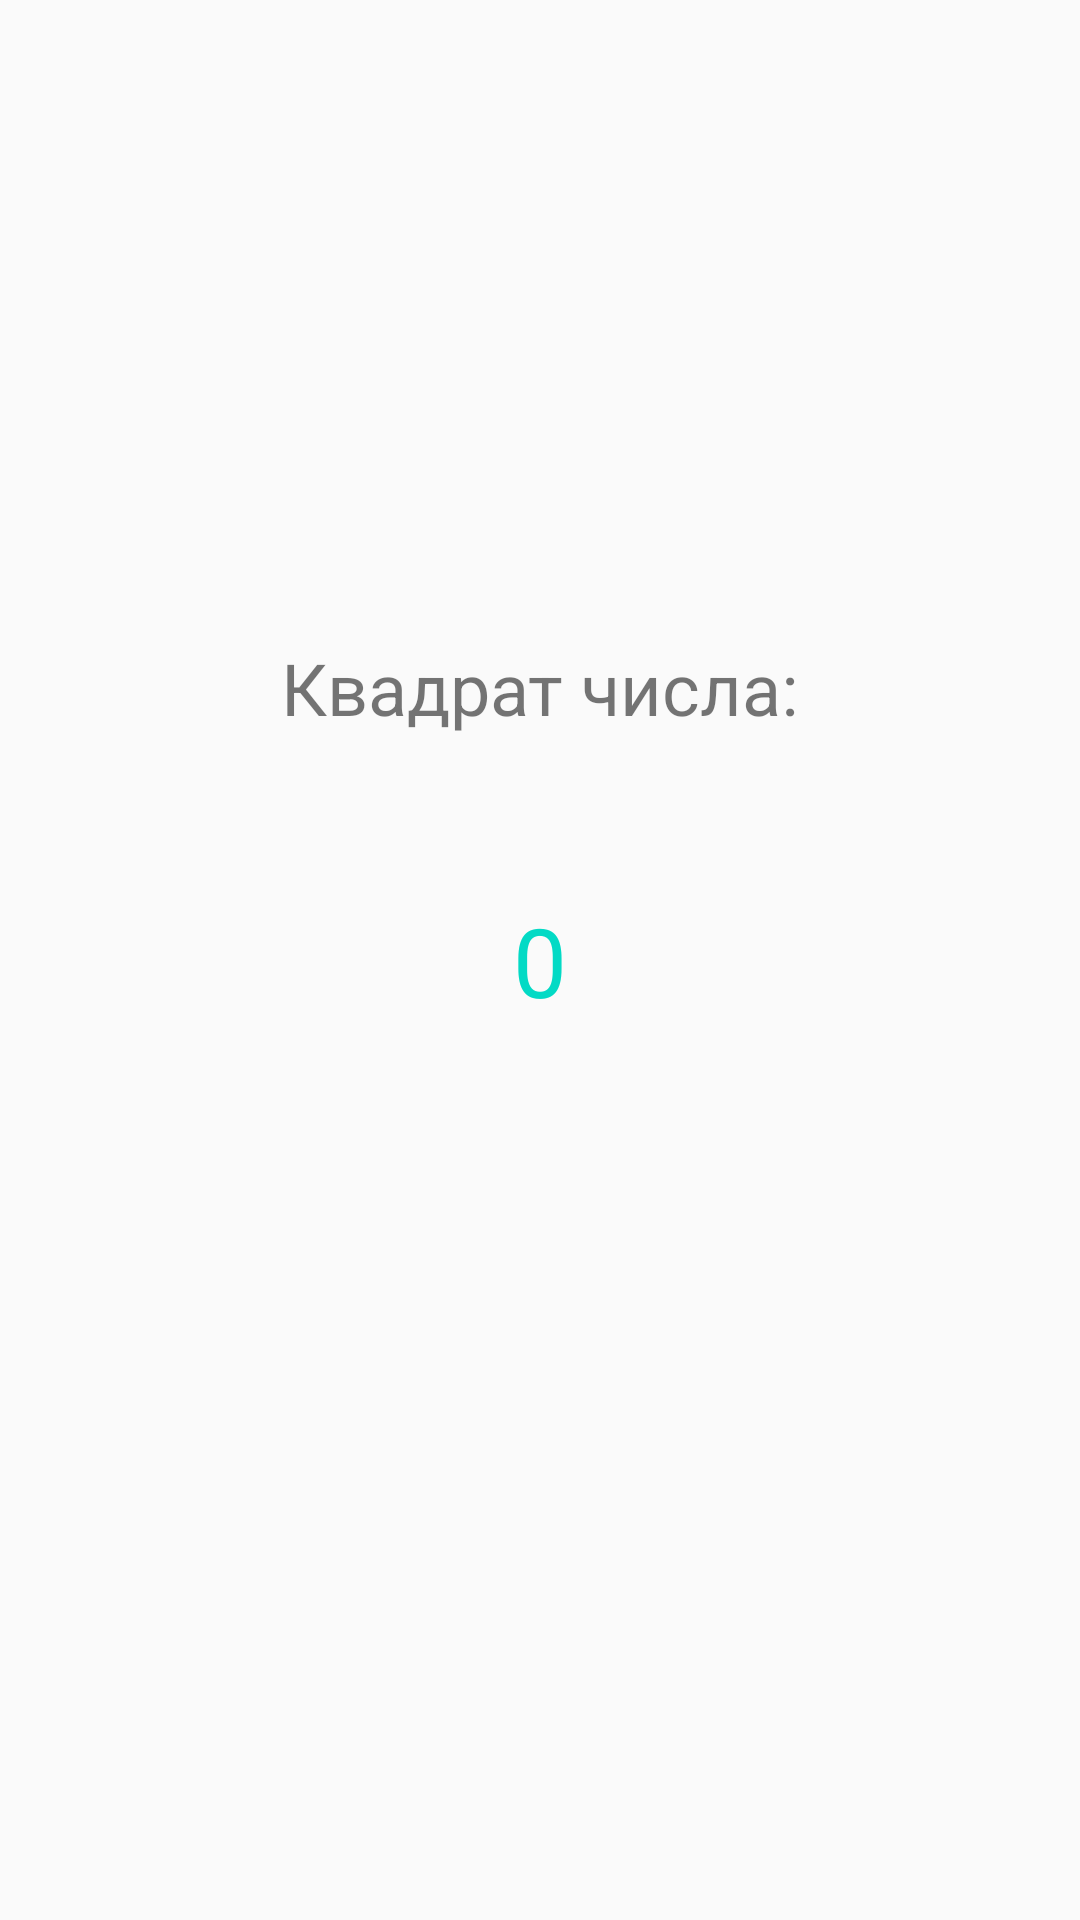

This screen was rendered from an Android layout file. Write that file and the resources it references.
<!-- AndroidManifest.xml: application theme AppTheme -->
<!-- res/layout/activity_square.xml -->
<?xml version="1.0" encoding="utf-8"?>
<androidx.constraintlayout.widget.ConstraintLayout
        xmlns:android="http://schemas.android.com/apk/res/android"
        xmlns:tools="http://schemas.android.com/tools"
        xmlns:app="http://schemas.android.com/apk/res-auto"
        android:layout_width="match_parent"
        android:layout_height="match_parent"
        tools:context=".SquareActivity">

    <TextView
            android:id="@+id/squaredCounterLabel"
            android:layout_width="wrap_content"
            android:layout_height="wrap_content"
            android:text="Квадрат числа:"
            android:textSize="24sp"
            app:layout_constraintBottom_toTopOf="@+id/squaredCounter"
            app:layout_constraintLeft_toLeftOf="parent"
            app:layout_constraintRight_toRightOf="parent"
            app:layout_constraintTop_toTopOf="parent"
            app:layout_constraintVertical_bias="0.8"/>
    <TextView
            android:id="@+id/squaredCounter"
            android:layout_width="wrap_content"
            android:layout_height="wrap_content"
            android:text="0"
            android:textSize="32sp"
            android:textColor="@color/colorAccent"
            app:layout_constraintBottom_toBottomOf="parent"
            app:layout_constraintLeft_toLeftOf="parent"
            app:layout_constraintRight_toRightOf="parent"
            app:layout_constraintTop_toTopOf="parent"/>

</androidx.constraintlayout.widget.ConstraintLayout>
<!-- resources referenced by this layout -->
<resources>
  <style name="AppTheme" parent="Theme.AppCompat.Light.NoActionBar">
          
          <item name="colorPrimary">@color/primary</item>
          <item name="colorPrimaryDark">@color/primary_dark</item>
          <item name="colorAccent">@color/accent</item>
      </style>
  <!-- not gathered from this repository: default colours our renderer supplied (Android Studio template values) -->
  <color name="colorAccent">#FF03DAC5</color>
</resources>
